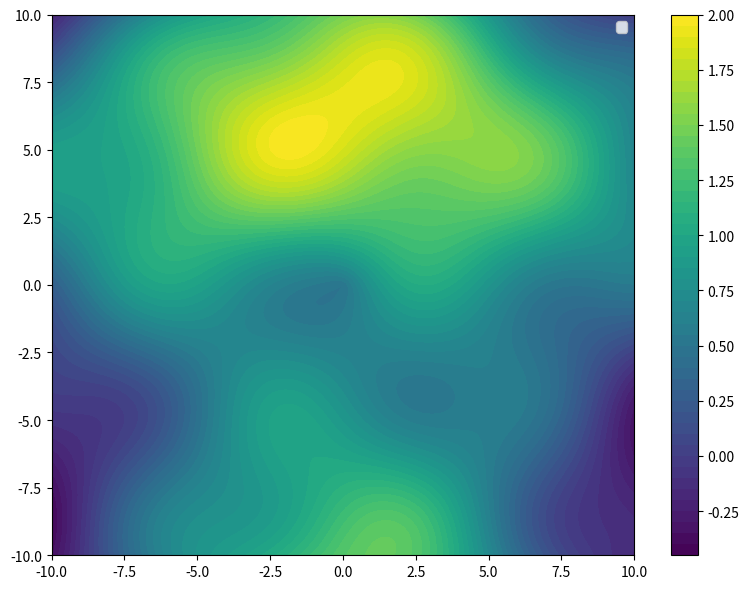

Here is the Python script that generated this plot:
import matplotlib.pyplot as plt
import numpy as np

# Define the loss landscape function with multiple local minima
def loss_landscape(x, y):
    return (
        np.sin(0.2 * np.sqrt(x**2 + y**2)) + 0.5 * np.cos(0.3 * x) +
        0.5 * np.sin(0.3 * y) + 0.2 * np.sin(0.7 * x) * np.cos(0.7 * y)
    )

# Create a meshgrid for the x and y axes
x = np.linspace(-10, 10, 500)
y = np.linspace(-10, 10, 500)
X, Y = np.meshgrid(x, y)
Z = loss_landscape(X, Y)

# Plot the loss landscape
fig, ax = plt.subplots(figsize=(8, 6))
cp = ax.contourf(X, Y, Z, levels=50, cmap='viridis')
cbar = plt.colorbar(cp)

# Add local minima positions (manually placed for visualization)
# local_minima_x = [-5, 0, 5, -4, 3, 7]
# local_minima_y = [-5, 4, -3, 2, -2, 5]
# ax.scatter(local_minima_x, local_minima_y, color='red', s=50, label="Local Minima")

# Customize the plot
# ax.set_title("Loss Landscape with Local Minima")
# ax.set_xlabel("Parameter 1")
# ax.set_ylabel("Parameter 2")
ax.legend()

plt.tight_layout()
plt.show()
